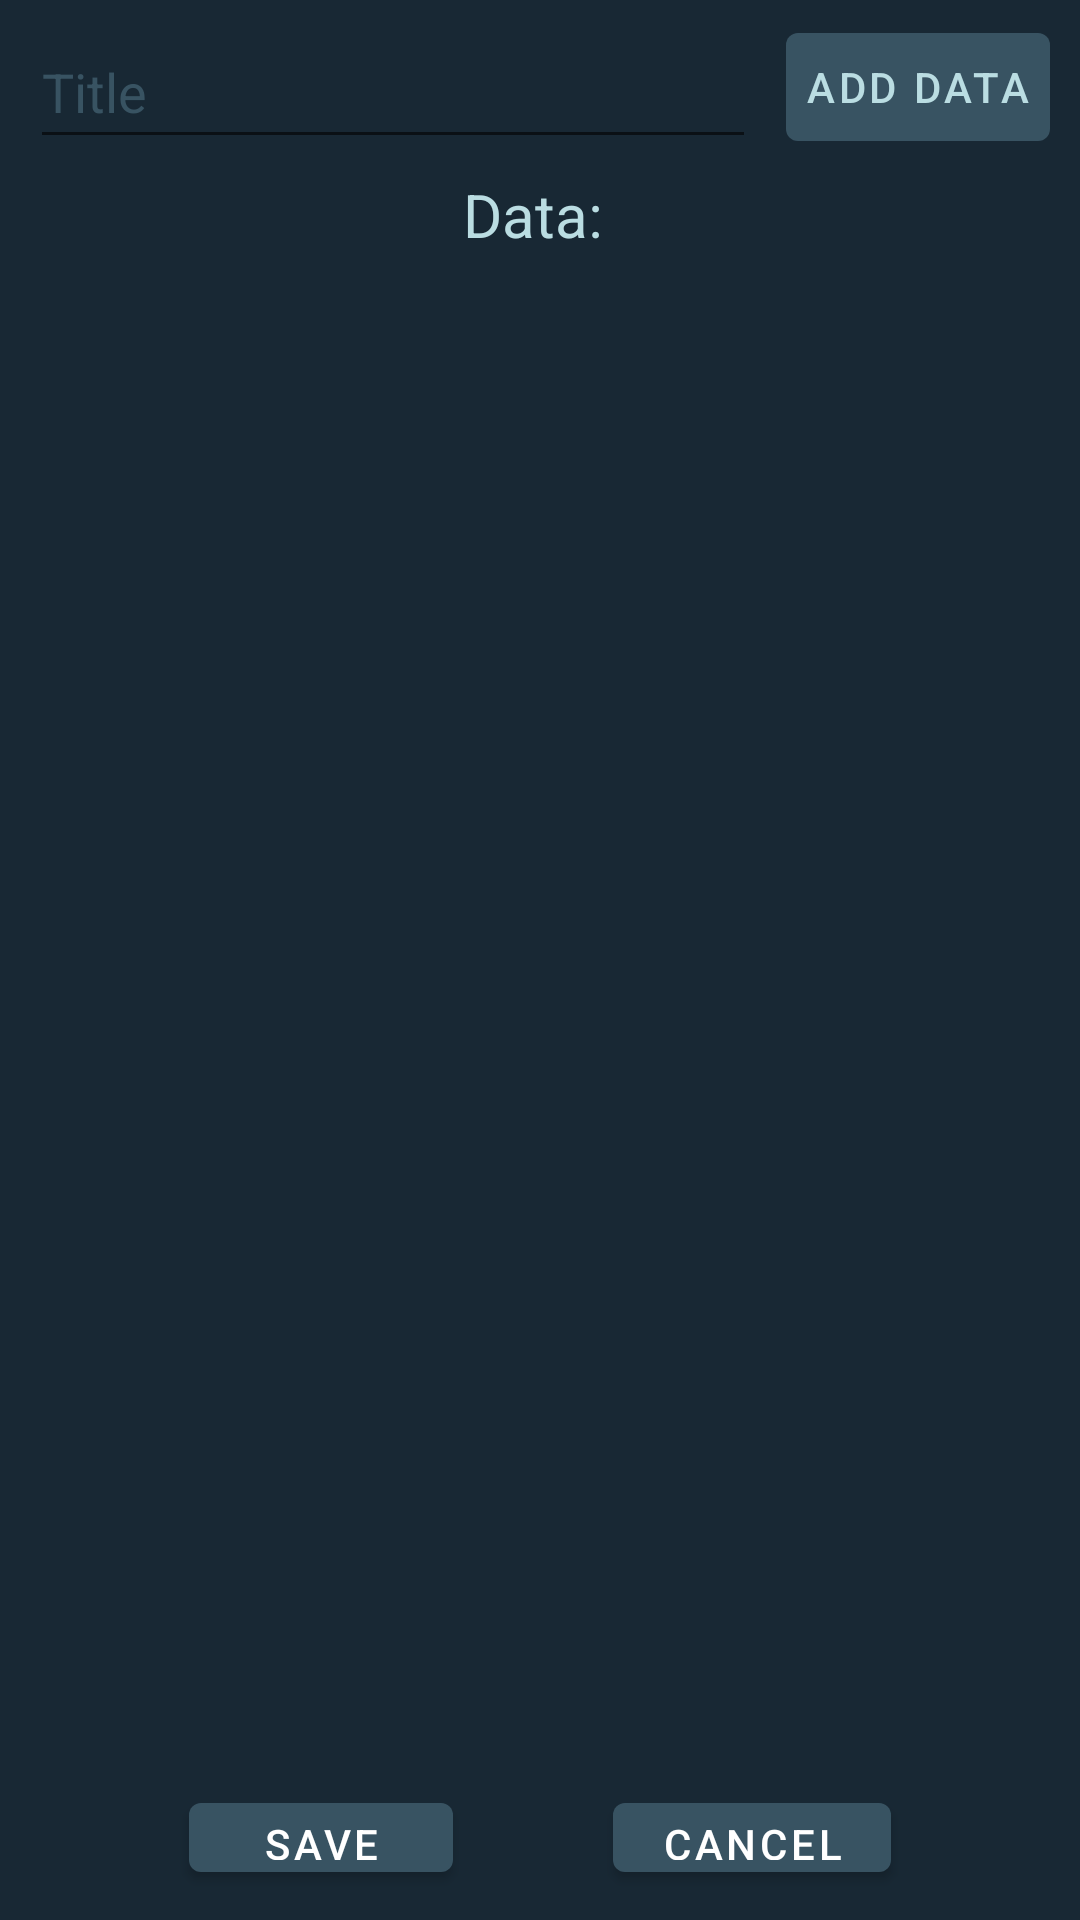

Reconstruct the res/layout file that produces this screen, plus the resources it refers to.
<!-- AndroidManifest.xml: activity theme actionBarTheme -->
<!-- res/layout/activity_charts_edit.xml -->
<?xml version="1.0" encoding="utf-8"?>
<LinearLayout xmlns:android="http://schemas.android.com/apk/res/android"
    xmlns:app="http://schemas.android.com/apk/res-auto"
    xmlns:tools="http://schemas.android.com/tools"
    android:layout_width="match_parent"
    android:layout_height="match_parent"
    android:background="@color/deepBlue"
    android:orientation="vertical"
    tools:context=".chartsRes.ChartsEditActivity">

    <LinearLayout
        android:layout_width="match_parent"
        android:layout_height="wrap_content"
        android:layout_margin="5dp"
        android:orientation="horizontal">

        <EditText
            android:id="@+id/editText_chartEditDialog_ChartName"
            android:layout_width="0dp"
            android:layout_height="match_parent"
            android:layout_marginHorizontal="5dp"
            android:layout_weight="1"
            android:ems="10"
            android:hint="Title"
            android:inputType="text"
            android:textColor="@color/ice"
            android:textColorHint="@color/deepBlue3" />

        <Button
            android:id="@+id/button_chartEditDialog_addData"
            android:layout_width="wrap_content"
            android:layout_height="wrap_content"
            android:layout_marginHorizontal="5dp"
            android:padding="2dp"
            android:text="Add Data"
            android:textColor="@color/ice" />

    </LinearLayout>

    <TextView
        android:id="@+id/textView35"
        android:layout_width="match_parent"
        android:layout_height="wrap_content"
        android:text="Data: "
        android:textAlignment="center"
        android:textColor="@color/ice"
        android:textSize="20sp" />

    <androidx.recyclerview.widget.RecyclerView
        android:id="@+id/recyclerView_chartEditDialog_recyclerView"
        android:layout_width="wrap_content"
        android:layout_height="500dp"
        android:layout_gravity="center"
        tools:listitem="@layout/chart_edit_dialog_field_card" />

    <androidx.constraintlayout.widget.ConstraintLayout
        android:layout_width="match_parent"
        android:layout_height="wrap_content"
        android:layout_gravity="bottom"
        android:layout_margin="10dp">

        <Button
            android:id="@+id/button_chartEditDialog_save"
            android:layout_width="wrap_content"
            android:layout_height="wrap_content"
            android:text="Save"
            app:layout_constraintBottom_toBottomOf="parent"
            app:layout_constraintEnd_toStartOf="@+id/button_chartEditDialog_cancel"
            app:layout_constraintHorizontal_bias="0.5"
            app:layout_constraintStart_toStartOf="parent"
            app:layout_constraintTop_toTopOf="parent" />

        <Button
            android:id="@+id/button_chartEditDialog_cancel"
            android:layout_width="wrap_content"
            android:layout_height="wrap_content"
            android:text="Cancel"
            app:layout_constraintBottom_toBottomOf="parent"
            app:layout_constraintEnd_toEndOf="parent"
            app:layout_constraintHorizontal_bias="0.5"
            app:layout_constraintStart_toEndOf="@+id/button_chartEditDialog_save"
            app:layout_constraintTop_toTopOf="parent" />
    </androidx.constraintlayout.widget.ConstraintLayout>
</LinearLayout>
<!-- res/layout/chart_edit_dialog_field_card.xml (included above) -->
<?xml version="1.0" encoding="utf-8"?>
<LinearLayout xmlns:android="http://schemas.android.com/apk/res/android"
    xmlns:app="http://schemas.android.com/apk/res-auto"
    android:layout_width="wrap_content"
    android:layout_height="wrap_content"
    android:layout_marginVertical="4dp"
    android:background="@color/deepBlue3"
    android:gravity="center">

    <EditText
        android:id="@+id/chartDataEditDialogCard_fieldName"
        android:layout_width="150dp"
        android:layout_height="wrap_content"
        android:layout_marginHorizontal="2dp"
        android:layout_marginVertical="5dp"
        android:backgroundTint="@color/buttonBlue"
        android:ems="10"
        android:hint="Name"
        android:inputType="text"
        android:textColor="@color/ice"
        android:textColorHint="@color/deepBlue" />

    <TextView
        android:id="@+id/textView32"
        android:layout_width="wrap_content"
        android:layout_height="wrap_content"
        android:text=":"
        android:textColor="@color/ice"
        android:textSize="18sp" />

    <EditText
        android:id="@+id/chartDataEditDialogCard_fieldValue"
        android:layout_width="150dp"
        android:layout_height="wrap_content"
        android:layout_marginHorizontal="2dp"
        android:layout_marginVertical="5dp"
        android:backgroundTint="@color/buttonBlue"
        android:ems="10"
        android:hint="Value"
        android:inputType="numberDecimal"
        android:textColor="@color/ice"
        android:textColorHint="@color/deepBlue" />

    <androidx.cardview.widget.CardView
        android:id="@+id/chartDataEditDialogCard_confirmBtn"
        android:layout_width="wrap_content"
        android:layout_height="wrap_content"
        android:layout_gravity="center"
        android:layout_margin="3dp"
        app:cardBackgroundColor="@color/mint"
        app:cardCornerRadius="20dp">

        <TextView
            android:id="@+id/textView301"
            android:layout_width="wrap_content"
            android:layout_height="wrap_content"
            android:layout_margin="3dp"
            android:paddingHorizontal="2dp"
            android:text="Ok"
            android:textColor="@color/deepBlue" />
    </androidx.cardview.widget.CardView>

    <androidx.cardview.widget.CardView
        android:id="@+id/chartDataEditDialogCard_deleteBtn"
        android:layout_width="wrap_content"
        android:layout_height="wrap_content"
        android:layout_gravity="center"
        android:layout_margin="3dp"
        app:cardBackgroundColor="@color/coral"
        app:cardCornerRadius="20dp">

        <TextView
            android:id="@+id/textView31"
            android:layout_width="wrap_content"
            android:layout_height="wrap_content"
            android:layout_margin="3dp"
            android:text="Del"
            android:textColor="@color/deepBlue" />
    </androidx.cardview.widget.CardView>

</LinearLayout>
<!-- resources referenced by this layout -->
<resources>
  <color name="buttonBlue">#67A3AF</color>
  <color name="coral">#F86E61</color>
  <color name="deepBlue">#182834</color>
  <color name="deepBlue3">#385362</color>
  <color name="ice">#BADDE2</color>
  <color name="mint">#5DC562</color>
  <style name="actionBarTheme" parent="Theme.MaterialComponents.DayNight.DarkActionBar">
          <item name="colorPrimary">@color/deepBlue3</item>
          <item name="colorPrimaryDark">@color/deepBlue2</item>
          <item name="colorAccent">@color/ice</item>
      </style>
  <color name="deepBlue2">#304351</color>
</resources>
